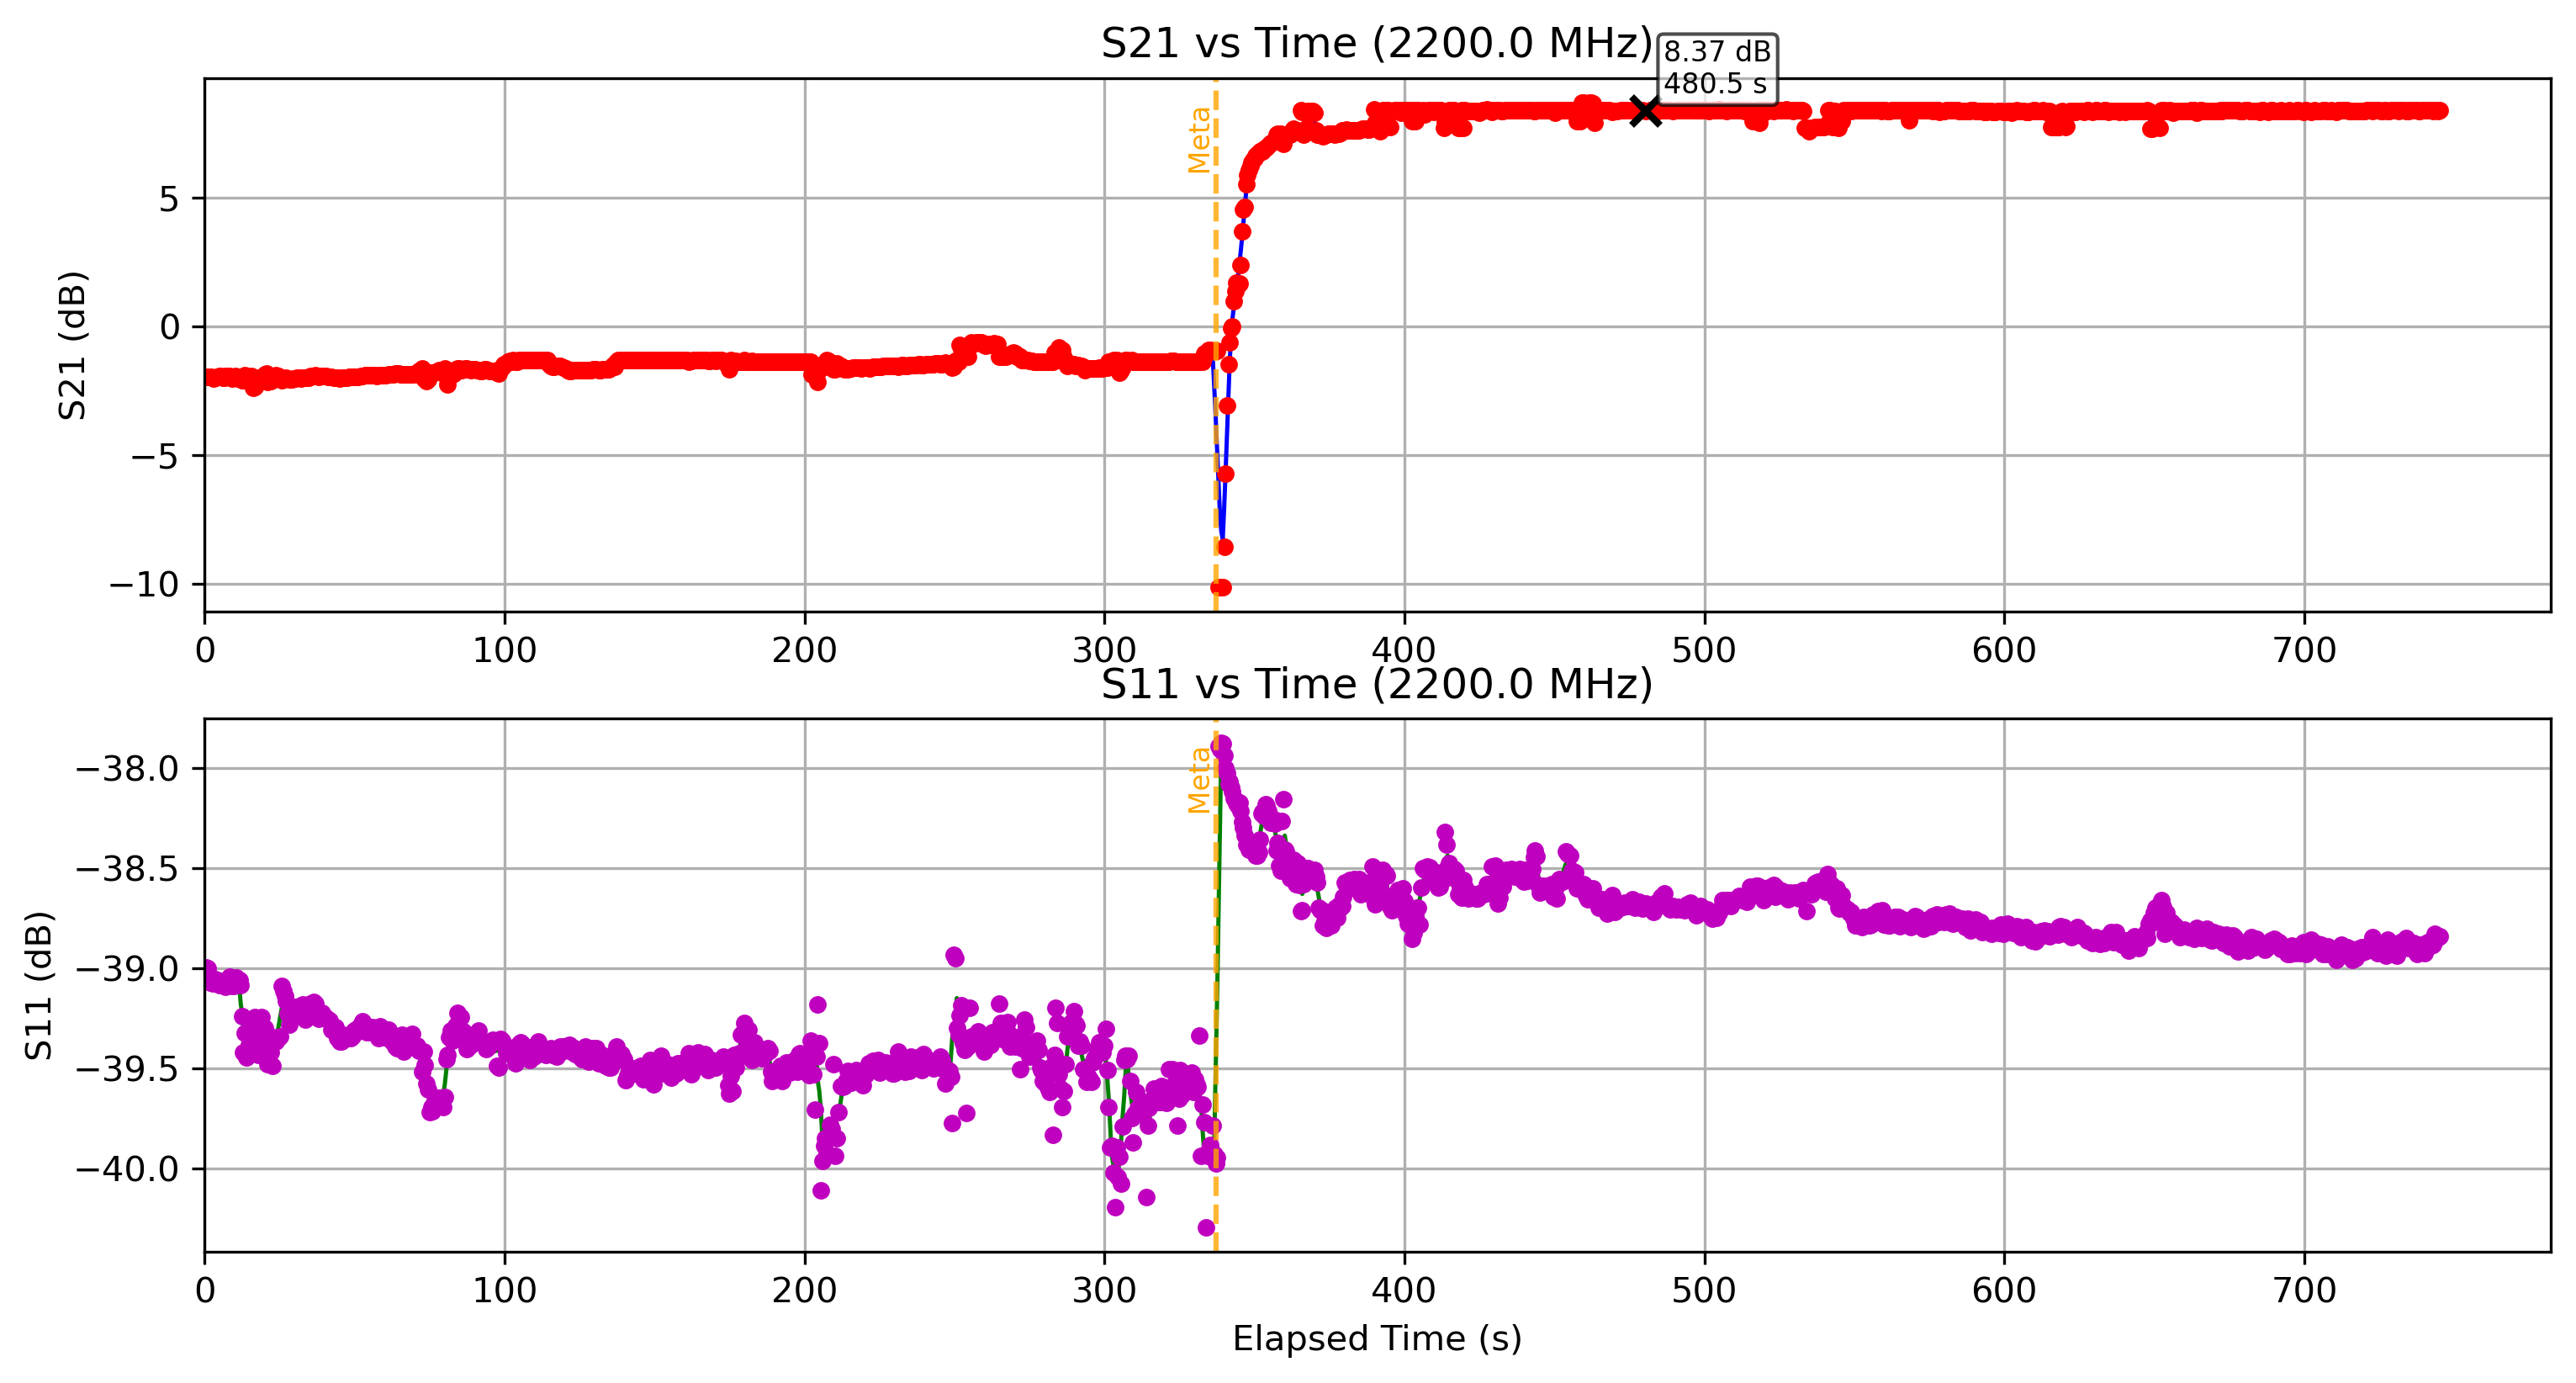

The table this chart was drawn from, first rows:
Elapsed Time (s), Frequency (Hz), S11 (dB), S21 (dB), OBJ, Height (m)
0.5034, 2200000000, -39, -1.949, YES, 1.1
0.9353, 2200000000, -39, -1.95, YES, 1.1
1.362, 2200000000, -39.04, -1.951, YES, 1.1
1.789, 2200000000, -39.07, -1.955, YES, 1.1
2.218, 2200000000, -39.05, -1.955, YES, 1.1
2.644, 2200000000, -39.08, -1.986, YES, 1.1
3.074, 2200000000, -39.06, -2.007, YES, 1.1
3.502, 2200000000, -39.05, -1.983, YES, 1.1
3.947, 2200000000, -39.07, -1.962, YES, 1.1
4.375, 2200000000, -39.07, -1.948, YES, 1.1
4.806, 2200000000, -39.08, -1.934, YES, 1.1
5.24, 2200000000, -39.07, -1.931, YES, 1.1
5.676, 2200000000, -39.08, -1.957, YES, 1.1
6.133, 2200000000, -39.07, -1.976, YES, 1.1
6.558, 2200000000, -39.08, -1.971, YES, 1.1
6.984, 2200000000, -39.09, -1.934, YES, 1.1
7.46, 2200000000, -39.06, -1.916, YES, 1.1
7.951, 2200000000, -39.08, -1.906, YES, 1.1
8.382, 2200000000, -39.04, -1.916, YES, 1.1
8.807, 2200000000, -39.08, -1.942, YES, 1.1
9.254, 2200000000, -39.09, -2.028, YES, 1.1
9.718, 2200000000, -39.09, -1.969, YES, 1.1
10.19, 2200000000, -39.07, -1.903, YES, 1.1
10.65, 2200000000, -39.05, -1.949, YES, 1.1
11.11, 2200000000, -39.07, -2.007, YES, 1.1
11.55, 2200000000, -39.06, -1.992, YES, 1.1
11.98, 2200000000, -39.08, -1.998, YES, 1.1
12.42, 2200000000, -39.24, -2.065, YES, 1.1
12.89, 2200000000, -39.42, -2.087, YES, 1.1
13.34, 2200000000, -39.33, -1.883, YES, 1.1
13.8, 2200000000, -39.44, -1.906, YES, 1.1
14.27, 2200000000, -39.41, -1.931, YES, 1.1
14.69, 2200000000, -39.38, -1.961, YES, 1.1
15.21, 2200000000, -39.42, -1.985, YES, 1.1
15.68, 2200000000, -39.3, -1.903, YES, 1.1
16.17, 2200000000, -39.33, -2.384, YES, 1.1
16.64, 2200000000, -39.25, -2.336, YES, 1.1
17.06, 2200000000, -39.3, -2.245, YES, 1.1
17.49, 2200000000, -39.32, -2.202, YES, 1.1
17.93, 2200000000, -39.43, -2.153, YES, 1.1
18.45, 2200000000, -39.29, -2.076, YES, 1.1
18.9, 2200000000, -39.25, -1.966, YES, 1.1
19.45, 2200000000, -39.36, -2.012, YES, 1.1
20.02, 2200000000, -39.3, -1.843, YES, 1.1
20.54, 2200000000, -39.33, -1.83, YES, 1.1
21.02, 2200000000, -39.48, -2.131, YES, 1.1
21.59, 2200000000, -39.47, -2.052, YES, 1.1
22.1, 2200000000, -39.42, -2.104, YES, 1.1
22.57, 2200000000, -39.49, -1.937, YES, 1.1
23.1, 2200000000, -39.37, -1.905, YES, 1.1
23.63, 2200000000, -39.37, -1.901, YES, 1.1
24.08, 2200000000, -39.35, -1.907, YES, 1.1
24.54, 2200000000, -39.35, -1.922, YES, 1.1
25.1, 2200000000, -39.34, -2.01, YES, 1.1
25.62, 2200000000, -39.09, -2.082, YES, 1.1
26.11, 2200000000, -39.11, -2.033, YES, 1.1
26.67, 2200000000, -39.14, -2.006, YES, 1.1
27.13, 2200000000, -39.17, -1.996, YES, 1.1
27.67, 2200000000, -39.23, -2.019, YES, 1.1
28.21, 2200000000, -39.28, -2.042, YES, 1.1
... 1,300 more rows
